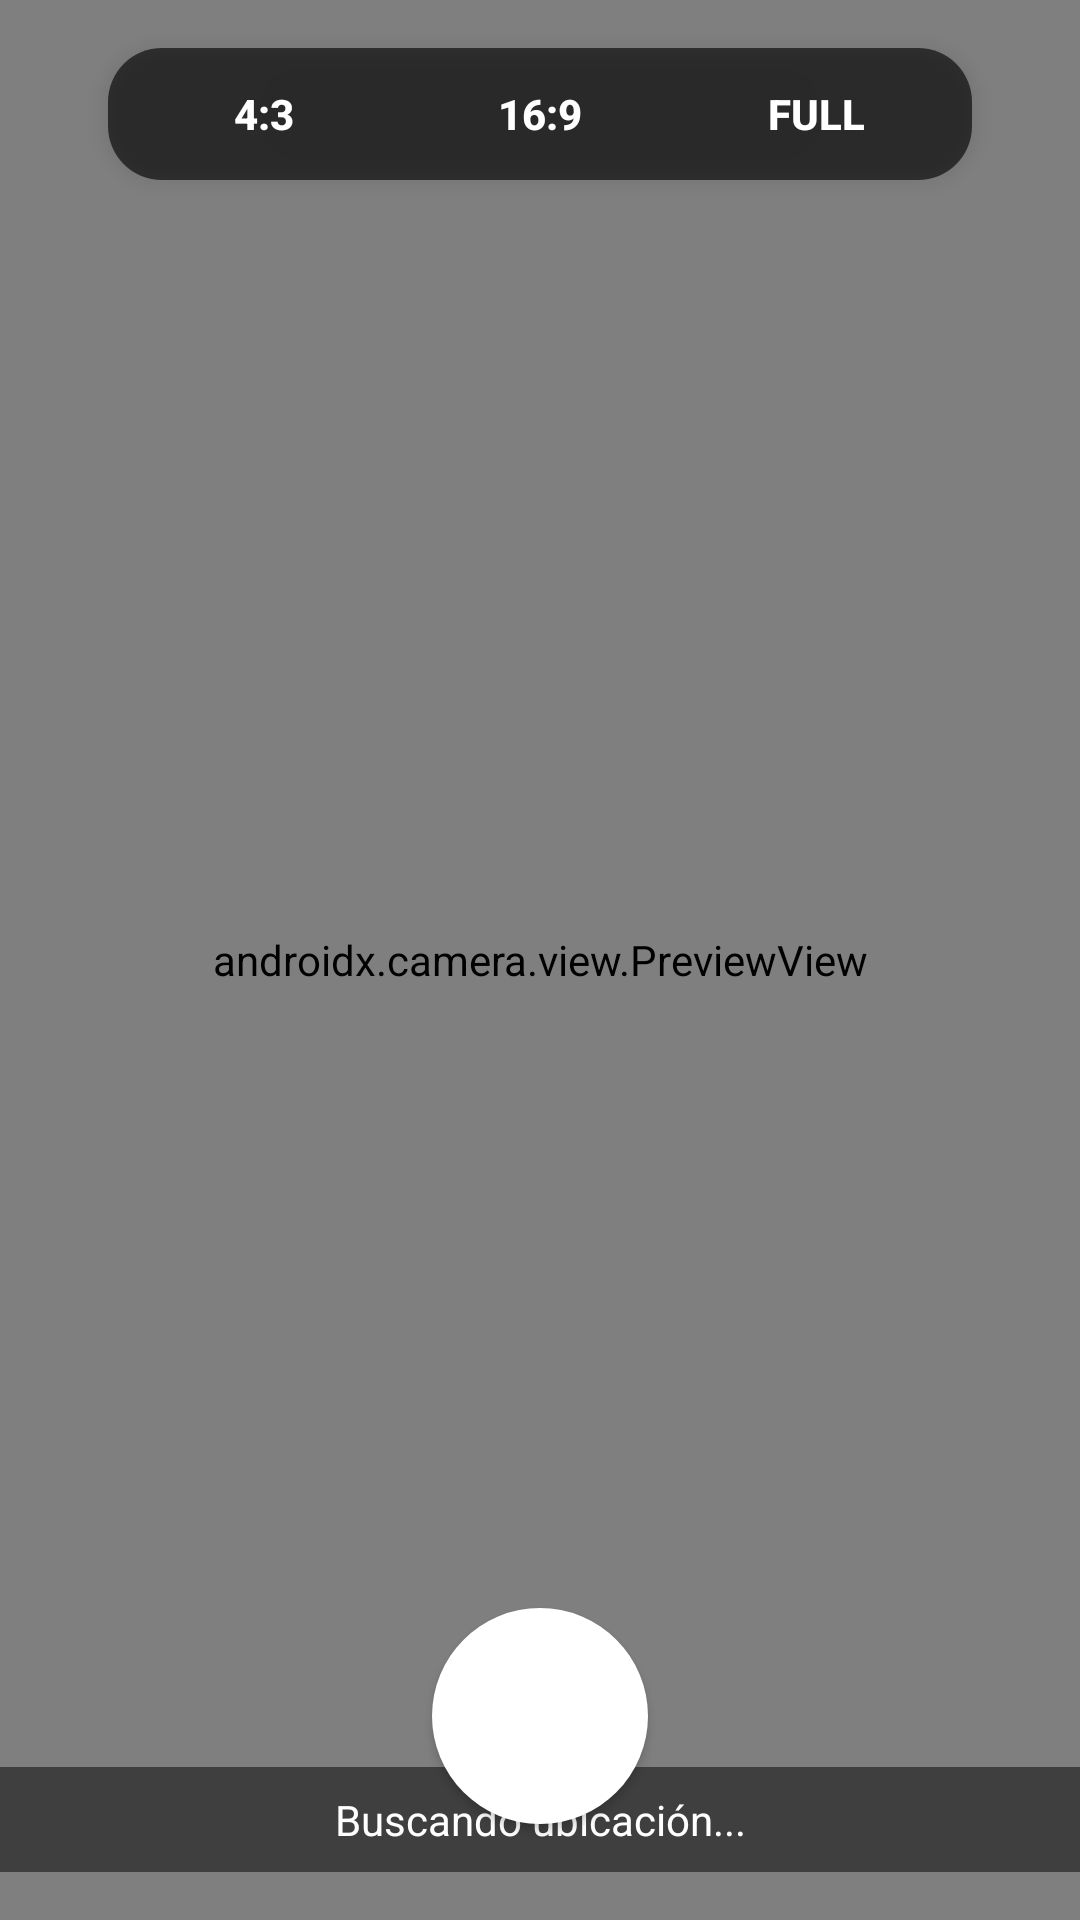

Layout XML and referenced resources for this Android screen:
<!-- AndroidManifest.xml: activity theme Theme.ReplanteosApp -->
<!-- res/layout/activity_main.xml -->
<?xml version="1.0" encoding="utf-8"?>
<androidx.constraintlayout.widget.ConstraintLayout
    xmlns:android="http://schemas.android.com/apk/res/android"
    xmlns:app="http://schemas.android.com/apk/res-auto"
    xmlns:tools="http://schemas.android.com/tools"
    android:layout_width="match_parent"
    android:layout_height="match_parent"
    tools:context=".ui.MainActivity">

    <androidx.camera.view.PreviewView
        android:id="@+id/viewFinder"
        android:layout_width="match_parent"
        android:layout_height="match_parent"
        app:scaleType="fitCenter"
        app:layout_constraintTop_toTopOf="parent"
        app:layout_constraintBottom_toBottomOf="parent"
        app:layout_constraintStart_toStartOf="parent"
        app:layout_constraintEnd_toEndOf="parent"
        android:background="@android:color/black"/>

    <LinearLayout
        android:id="@+id/ratioButtonsContainer"
        android:layout_width="wrap_content"
        android:layout_height="wrap_content"
        android:orientation="horizontal"
        android:background="@drawable/rounded_background_dark_translucent" android:paddingStart="8dp"
        android:paddingEnd="8dp"
        android:paddingTop="4dp"
        android:paddingBottom="4dp"
        app:layout_constraintTop_toTopOf="parent"
        app:layout_constraintStart_toStartOf="parent"
        app:layout_constraintEnd_toEndOf="parent"
        android:layout_marginTop="16dp"
        android:elevation="4dp">

        <Button
            android:id="@+id/ratioButton4_3"
            android:layout_width="wrap_content"
            android:layout_height="36dp"
            android:text="4:3"
            android:background="@drawable/selector_ratio_button" android:textColor="@color/selector_ratio_text_color" android:textStyle="bold"
            android:gravity="center"
            android:paddingStart="12dp"
            android:paddingEnd="12dp"
            android:layout_marginEnd="4dp"
            android:focusable="true"
            android:clickable="true"
            android:tag="RATIO_4_3"/>
        <Button
            android:id="@+id/ratioButton16_9"
            android:layout_width="wrap_content"
            android:layout_height="36dp"
            android:text="16:9"
            android:background="@drawable/selector_ratio_button"
            android:textColor="@color/selector_ratio_text_color"
            android:textStyle="bold"
            android:gravity="center"
            android:paddingStart="12dp"
            android:paddingEnd="12dp"
            android:layout_marginEnd="4dp"
            android:focusable="true"
            android:clickable="true"
            android:tag="RATIO_16_9"/>

        <Button
            android:id="@+id/ratioButtonFull"
            android:layout_width="wrap_content"
            android:layout_height="36dp"
            android:text="FULL"
            android:background="@drawable/selector_ratio_button"
            android:textColor="@color/selector_ratio_text_color"
            android:textStyle="bold"
            android:gravity="center"
            android:paddingStart="12dp"
            android:paddingEnd="12dp"
            android:clickable="true"
            android:focusable="true"
            android:tag="RATIO_DEFAULT"/>
    </LinearLayout>
    <View
        android:id="@+id/viewFlashEffect"
        android:layout_width="match_parent"
        android:layout_height="match_parent"
        android:background="@android:color/white"
        android:alpha="0.0"
        android:visibility="gone"
        app:layout_constraintTop_toTopOf="parent"
        app:layout_constraintBottom_toBottomOf="parent"
        app:layout_constraintStart_toStartOf="parent"
        app:layout_constraintEnd_toEndOf="parent"/>
    <TextView
        android:id="@+id/textViewLocationDisplay"
        android:layout_width="0dp"
        android:layout_height="wrap_content"
        android:text="Buscando ubicación..."
        android:textColor="@android:color/white"
        android:background="#80000000" android:padding="8dp"
        android:gravity="center"
        app:layout_constraintBottom_toBottomOf="@+id/viewFinder"
        app:layout_constraintStart_toStartOf="@+id/viewFinder"
        app:layout_constraintEnd_toEndOf="@+id/viewFinder"
        android:layout_marginBottom="16dp" />

    <Button
        android:id="@+id/cameraCaptureButton"
        android:layout_width="72dp"
        android:layout_height="72dp"
        android:layout_marginBottom="32dp"
        android:background="@drawable/circle_capture_button"
        app:layout_constraintBottom_toBottomOf="parent"
        app:layout_constraintEnd_toEndOf="parent"
        app:layout_constraintStart_toStartOf="parent" />

    <Button
        android:id="@+id/settingsButton"
        android:layout_width="48dp"
        android:layout_height="48dp"
        android:layout_marginEnd="16dp"
        android:layout_marginBottom="32dp"
        android:background="@drawable/ic_settings"
        app:layout_constraintBottom_toBottomOf="parent"
        app:layout_constraintEnd_toEndOf="parent" />


    <ImageView
        android:id="@+id/imageViewThumbnail"
        android:layout_width="96dp"
        android:layout_height="96dp"
        android:layout_marginStart="16dp"
        android:layout_marginBottom="32dp"
        android:scaleType="centerCrop"
        android:visibility="gone"
        app:layout_constraintBottom_toBottomOf="parent"
        app:layout_constraintStart_toStartOf="parent"
        tools:srcCompat="@drawable/ic_launcher_background" />

</androidx.constraintlayout.widget.ConstraintLayout>
<!-- resources referenced by this layout -->
<resources>
  <!-- drawable circle_capture_button (drawable) -->
  <?xml version="1.0" encoding="utf-8"?>
  <ripple xmlns:android="http://schemas.android.com/apk/res/android"
      android:color="?android:attr/colorControlHighlight"> <item>
      <shape android:shape="oval">
          <solid android:color="@android:color/white" /> <size android:width="64dp" android:height="64dp" /> </shape>
  </item>
  </ripple>
  <!-- drawable rounded_background_dark_translucent (drawable) -->
  <?xml version="1.0" encoding="utf-8"?>
  <shape xmlns:android="http://schemas.android.com/apk/res/android">
      <corners android:radius="18dp"/> <solid android:color="#A0000000"/> </shape>
  <!-- drawable selector_ratio_button (drawable) -->
  <?xml version="1.0" encoding="utf-8"?>
  <selector xmlns:android="http://schemas.android.com/apk/res/android">
      <item android:state_pressed="true">
          <shape android:shape="rectangle">
              <corners android:radius="18dp"/>
              <solid android:color="#40FFFFFF"/> </shape>
      </item>
      <item android:state_checked="true">
          <shape android:shape="rectangle">
              <corners android:radius="18dp"/>
              <solid android:color="@android:color/white"/> </shape>
      </item>
      <item>
          <shape android:shape="rectangle">
              <corners android:radius="18dp"/>
              <solid android:color="@android:color/transparent"/> </shape>
      </item>
  </selector>
  <style name="Theme.ReplanteosApp" parent="android:Theme.Material.Light.NoActionBar" />
</resources>
